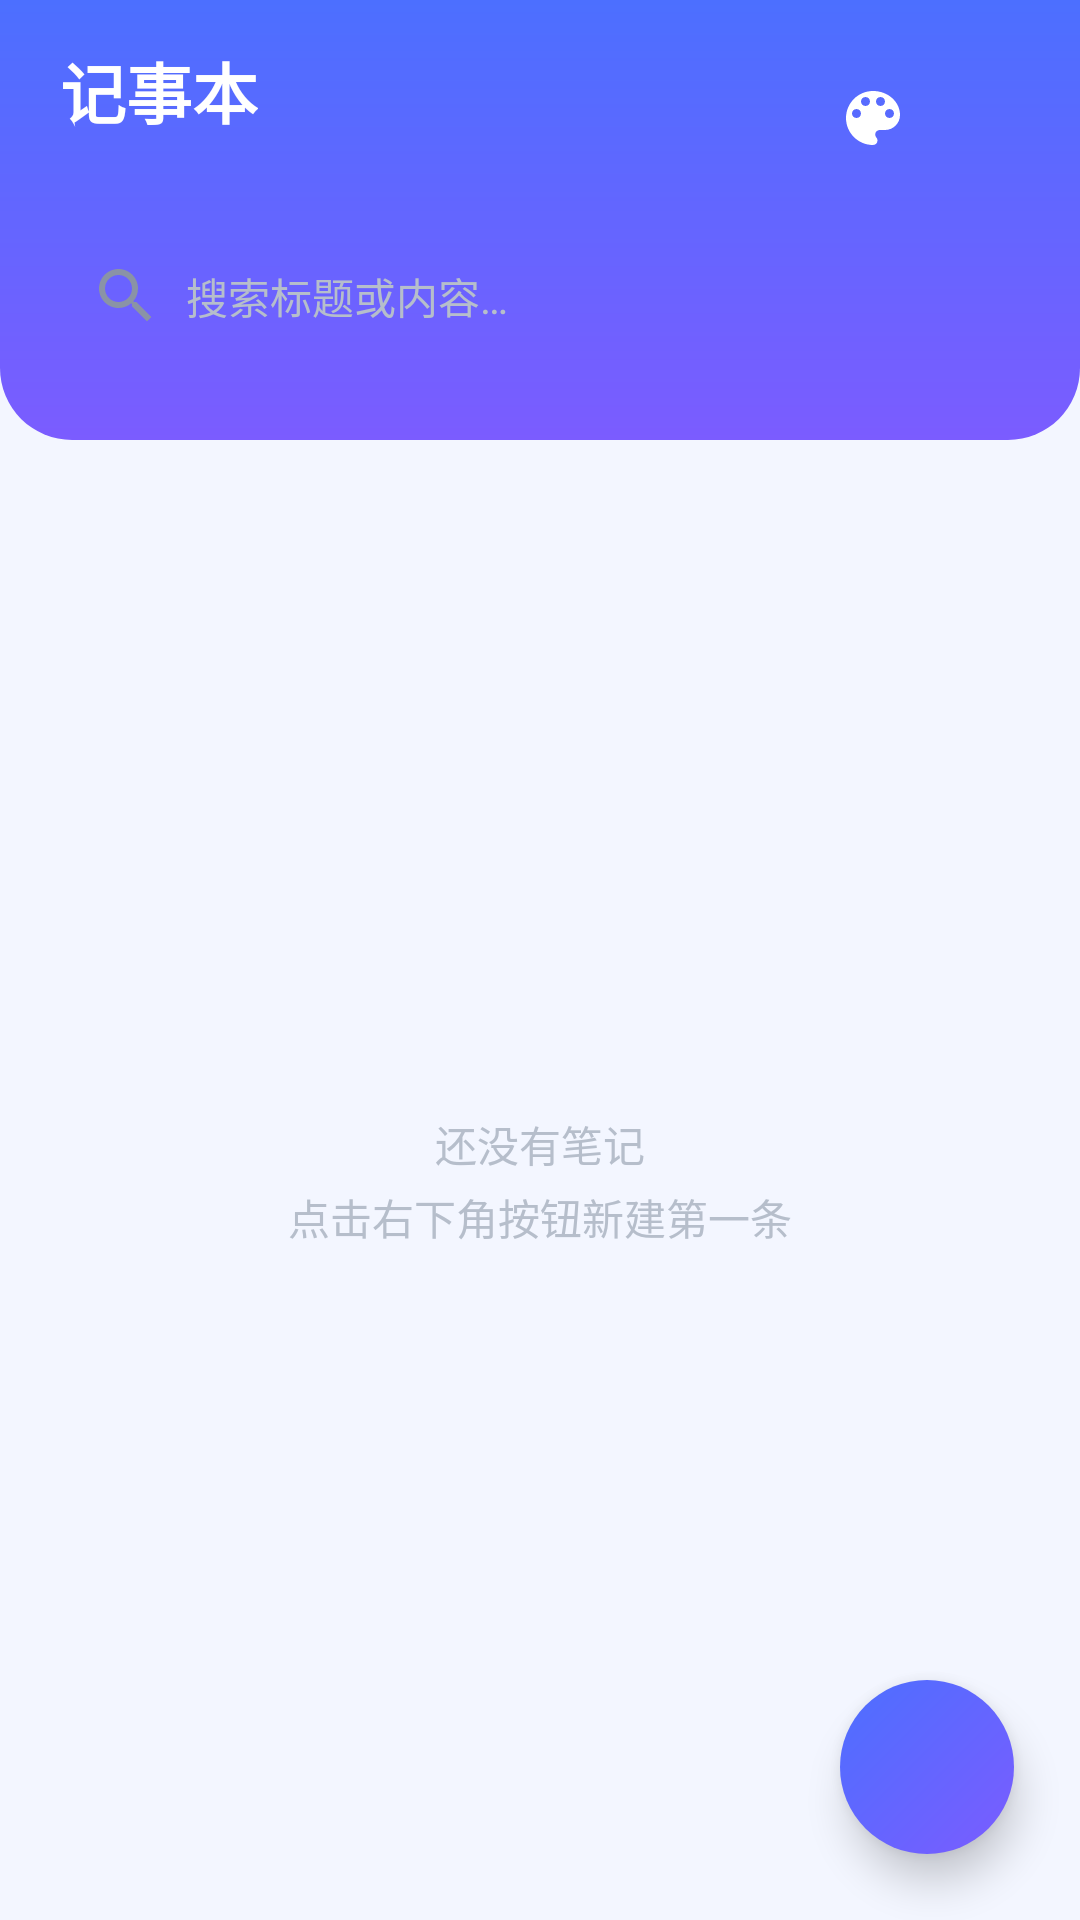

Write the Android layout XML for this screen, with the resource values it uses.
<!-- AndroidManifest.xml: application theme AppTheme -->
<!-- res/layout/notes_list.xml -->
<?xml version="1.0" encoding="utf-8"?>
<FrameLayout xmlns:android="http://schemas.android.com/apk/res/android"
    android:id="@+id/root"
    android:layout_width="match_parent"
    android:layout_height="match_parent"
    android:background="@color/page_bg">

    <LinearLayout
        android:layout_width="match_parent"
        android:layout_height="match_parent"
        android:orientation="vertical">

        
        <LinearLayout
            android:layout_width="match_parent"
            android:layout_height="wrap_content"
            android:background="@drawable/bg_app_bar"
            android:orientation="vertical"
            android:paddingBottom="14dp"
            android:paddingTop="14dp">

            <LinearLayout
                android:layout_width="match_parent"
                android:layout_height="wrap_content"
                android:gravity="center_vertical"
                android:orientation="horizontal"
                android:paddingLeft="20dp"
                android:paddingRight="6dp">

                <LinearLayout
                    android:layout_width="0dp"
                    android:layout_height="wrap_content"
                    android:layout_weight="1"
                    android:orientation="vertical">

                    <TextView
                        android:layout_width="wrap_content"
                        android:layout_height="wrap_content"
                        android:text="@string/notes_header"
                        android:textColor="#FFFFFF"
                        android:textSize="22sp"
                        android:textStyle="bold" />

                    <TextView
                        android:id="@+id/app_bar_subtitle"
                        android:layout_width="wrap_content"
                        android:layout_height="wrap_content"
                        android:layout_marginTop="2dp"
                        android:textColor="#CCFFFFFF"
                        android:textSize="12sp" />
                </LinearLayout>

                <ImageButton
                    android:id="@+id/btn_sort"
                    android:layout_width="42dp"
                    android:layout_height="42dp"
                    android:background="?android:attr/selectableItemBackgroundBorderless"
                    android:contentDescription="@string/menu_sort"
                    android:padding="9dp"
                    android:scaleType="fitCenter"
                    android:src="@drawable/ic_sort" />

                <ImageButton
                    android:id="@+id/btn_theme"
                    android:layout_width="42dp"
                    android:layout_height="42dp"
                    android:background="?android:attr/selectableItemBackgroundBorderless"
                    android:contentDescription="@string/menu_theme"
                    android:padding="9dp"
                    android:scaleType="fitCenter"
                    android:src="@drawable/ic_palette" />

                <ImageButton
                    android:id="@+id/btn_more"
                    android:layout_width="42dp"
                    android:layout_height="42dp"
                    android:background="?android:attr/selectableItemBackgroundBorderless"
                    android:contentDescription="@string/menu_about"
                    android:padding="9dp"
                    android:scaleType="fitCenter"
                    android:src="@drawable/ic_more" />
            </LinearLayout>

            <FrameLayout
                android:layout_width="match_parent"
                android:layout_height="44dp"
                android:layout_marginLeft="16dp"
                android:layout_marginRight="16dp"
                android:layout_marginTop="12dp">

                <EditText
                    android:id="@+id/search_input"
                    android:layout_width="match_parent"
                    android:layout_height="match_parent"
                    android:background="@drawable/bg_search"
                    android:drawableLeft="@drawable/ic_search"
                    android:drawablePadding="8dp"
                    android:hint="@string/search_hint"
                    android:imeOptions="actionSearch"
                    android:inputType="text"
                    android:maxLines="1"
                    android:paddingLeft="14dp"
                    android:paddingRight="42dp"
                    android:singleLine="true"
                    android:textColor="@color/ink"
                    android:textColorHint="@color/ink_faint"
                    android:textSize="14sp" />

                <ImageButton
                    android:id="@+id/btn_clear"
                    android:layout_width="36dp"
                    android:layout_height="36dp"
                    android:layout_gravity="end|center_vertical"
                    android:layout_marginRight="5dp"
                    android:background="?android:attr/selectableItemBackgroundBorderless"
                    android:contentDescription="@string/button_cancel"
                    android:padding="9dp"
                    android:scaleType="fitCenter"
                    android:src="@drawable/ic_close"
                    android:visibility="gone" />
            </FrameLayout>

            <HorizontalScrollView
                android:layout_width="match_parent"
                android:layout_height="wrap_content"
                android:layout_marginTop="12dp"
                android:clipToPadding="false"
                android:scrollbars="none">

                <LinearLayout
                    android:id="@+id/category_bar"
                    android:layout_width="wrap_content"
                    android:layout_height="wrap_content"
                    android:orientation="horizontal"
                    android:paddingLeft="16dp"
                    android:paddingRight="16dp" />
            </HorizontalScrollView>
        </LinearLayout>

        <FrameLayout
            android:layout_width="match_parent"
            android:layout_height="0dp"
            android:layout_weight="1">

            <ListView
                android:id="@android:id/list"
                android:layout_width="match_parent"
                android:layout_height="match_parent"
                android:clipToPadding="false"
                android:divider="@null"
                android:dividerHeight="0dp"
                android:paddingBottom="112dp"
                android:paddingTop="8dp"
                android:scrollbars="none" />

            <TextView
                android:id="@android:id/empty"
                android:layout_width="match_parent"
                android:layout_height="match_parent"
                android:gravity="center"
                android:lineSpacingExtra="4dp"
                android:padding="32dp"
                android:text="@string/empty_notes"
                android:textColor="@color/ink_faint"
                android:textSize="14sp" />
        </FrameLayout>
    </LinearLayout>

    <ImageButton
        android:id="@+id/fab_add"
        android:layout_width="58dp"
        android:layout_height="58dp"
        android:layout_gravity="bottom|end"
        android:layout_margin="22dp"
        android:background="@drawable/bg_fab"
        android:contentDescription="@string/fab_desc"
        android:elevation="8dp"
        android:padding="16dp"
        android:scaleType="fitCenter"
        android:src="@drawable/ic_add" />

</FrameLayout>
<!-- resources referenced by this layout -->
<resources>
  <color name="ink">#1F2430</color>
  <color name="ink_faint">#B6BECB</color>
  <color name="page_bg">#F3F6FF</color>
  <!-- drawable bg_app_bar (drawable) -->
  <?xml version="1.0" encoding="utf-8"?>
  <shape xmlns:android="http://schemas.android.com/apk/res/android"
      android:shape="rectangle">
      <gradient
          android:angle="270"
          android:endColor="@color/primary_light"
          android:startColor="@color/primary" />
      <corners
          android:bottomLeftRadius="24dp"
          android:bottomRightRadius="24dp" />
  </shape>
  <!-- drawable bg_fab (drawable) -->
  <?xml version="1.0" encoding="utf-8"?>
  <shape xmlns:android="http://schemas.android.com/apk/res/android"
      android:shape="oval">
      <gradient
          android:angle="315"
          android:endColor="@color/primary_light"
          android:startColor="@color/primary" />
  </shape>
  <!-- drawable ic_close (drawable) -->
  <?xml version="1.0" encoding="utf-8"?>
  <vector xmlns:android="http://schemas.android.com/apk/res/android"
      android:width="24dp"
      android:height="24dp"
      android:viewportWidth="24"
      android:viewportHeight="24">
      <path
          android:fillColor="#8A93A6"
          android:pathData="M19,6.41L17.59,5 12,10.59 6.41,5 5,6.41 10.59,12 5,17.59 6.41,19 12,13.41 17.59,19 19,17.59 13.41,12z" />
  </vector>
  <!-- drawable ic_palette (drawable) -->
  <?xml version="1.0" encoding="utf-8"?>
  <vector xmlns:android="http://schemas.android.com/apk/res/android"
      android:width="24dp"
      android:height="24dp"
      android:viewportWidth="24"
      android:viewportHeight="24">
      <path
          android:fillColor="#FFFFFF"
          android:pathData="M12,3c-4.97,0 -9,4.03 -9,9s4.03,9 9,9c0.83,0 1.5,-0.67 1.5,-1.5 0,-0.39 -0.15,-0.74 -0.39,-1.01 -0.23,-0.26 -0.38,-0.61 -0.38,-0.99 0,-0.83 0.67,-1.5 1.5,-1.5H16c2.76,0 5,-2.24 5,-5 0,-4.42 -4.03,-8 -9,-8zM6.5,12c-0.83,0 -1.5,-0.67 -1.5,-1.5S5.67,9 6.5,9 8,9.67 8,10.5 7.33,12 6.5,12zM9.5,8C8.67,8 8,7.33 8,6.5S8.67,5 9.5,5 11,5.67 11,6.5 10.33,8 9.5,8zM14.5,8c-0.83,0 -1.5,-0.67 -1.5,-1.5S13.67,5 14.5,5 16,5.67 16,6.5 15.33,8 14.5,8zM17.5,12c-0.83,0 -1.5,-0.67 -1.5,-1.5S16.67,9 17.5,9 19,9.67 19,10.5 18.33,12 17.5,12z" />
  </vector>
  <!-- drawable ic_search (drawable) -->
  <?xml version="1.0" encoding="utf-8"?>
  <vector xmlns:android="http://schemas.android.com/apk/res/android"
      android:width="24dp"
      android:height="24dp"
      android:viewportWidth="24"
      android:viewportHeight="24">
      <path
          android:fillColor="#8A93A6"
          android:pathData="M15.5,14h-0.79l-0.28,-0.27C15.41,12.59 16,11.11 16,9.5 16,5.91 13.09,3 9.5,3S3,5.91 3,9.5 5.91,16 9.5,16c1.61,0 3.09,-0.59 4.23,-1.57l0.27,0.28v0.79l5,4.99L20.49,19l-4.99,-5zM9.5,14C7.01,14 5,11.99 5,9.5S7.01,5 9.5,5 14,7.01 14,9.5 11.99,14 9.5,14z" />
  </vector>
  <string name="button_cancel">取消</string>
  <string name="empty_notes">还没有笔记\n点击右下角按钮新建第一条</string>
  <string name="fab_desc">新建笔记</string>
  <string name="menu_about">关于</string>
  <string name="menu_sort">排序方式</string>
  <string name="menu_theme">背景颜色</string>
  <string name="notes_header">记事本</string>
  <string name="search_hint">搜索标题或内容…</string>
  <style name="AppTheme" parent="@android:style/Theme.Material.Light.NoActionBar">
          <item name="android:colorPrimary">@color/primary</item>
          <item name="android:colorPrimaryDark">@color/primary_dark</item>
          <item name="android:colorAccent">@color/primary</item>
          <item name="android:windowBackground">@color/page_bg</item>
          <item name="android:statusBarColor">@color/primary</item>
          <item name="android:navigationBarColor">@color/page_bg</item>
          <item name="android:textColorPrimary">@color/ink</item>
          <item name="android:textColorHint">@color/ink_faint</item>
      </style>
  <color name="primary_light">#7B5CFF</color>
  <color name="primary">#4C6FFF</color>
  <color name="primary_dark">#3A56D4</color>
</resources>
